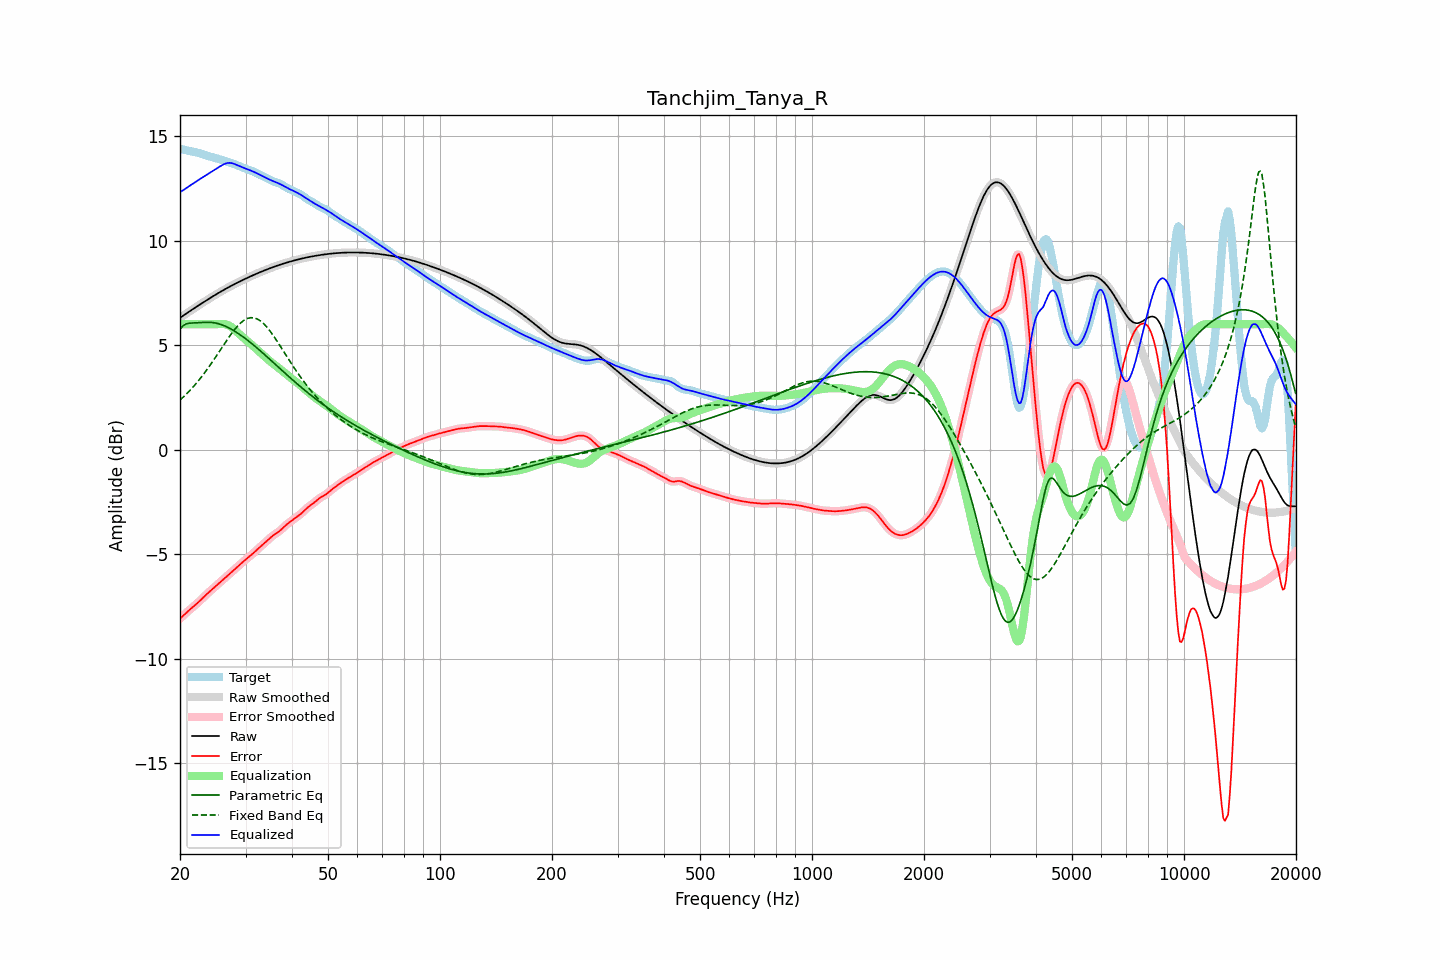

Data behind this chart, as committed beside it:
frequency, raw, error, smoothed, error_smoothed, equalization, parametric_eq, fixed_band_eq, equalized_raw, equalized_smoothed, target
20.00, 6.31, -8.08, 6.31, -8.08, 6.00, 5.77, 2.37, 12.31, 12.31, 14.39
20.20, 6.36, -8.01, 6.36, -8.01, 6.00, 5.85, 2.44, 12.36, 12.36, 14.37
20.40, 6.41, -7.94, 6.41, -7.94, 6.00, 5.93, 2.51, 12.41, 12.41, 14.35
20.61, 6.47, -7.87, 6.47, -7.87, 6.00, 5.98, 2.59, 12.47, 12.47, 14.33
20.81, 6.52, -7.80, 6.52, -7.80, 6.00, 6.02, 2.66, 12.52, 12.52, 14.31
21.02, 6.57, -7.73, 6.57, -7.73, 6.00, 6.03, 2.74, 12.57, 12.57, 14.30
21.23, 6.62, -7.66, 6.62, -7.66, 6.00, 6.05, 2.82, 12.62, 12.62, 14.28
21.44, 6.67, -7.59, 6.67, -7.59, 6.00, 6.05, 2.90, 12.67, 12.67, 14.26
21.66, 6.72, -7.53, 6.72, -7.53, 6.00, 6.06, 2.98, 12.72, 12.72, 14.25
21.87, 6.77, -7.46, 6.77, -7.46, 6.00, 6.06, 3.07, 12.77, 12.77, 14.24
22.09, 6.82, -7.40, 6.82, -7.40, 6.00, 6.06, 3.16, 12.82, 12.82, 14.22
22.31, 6.87, -7.33, 6.87, -7.33, 6.00, 6.07, 3.25, 12.87, 12.87, 14.20
22.54, 6.92, -7.26, 6.92, -7.26, 6.00, 6.07, 3.35, 12.92, 12.92, 14.18
22.76, 6.97, -7.18, 6.97, -7.18, 6.00, 6.08, 3.44, 12.97, 12.97, 14.16
22.99, 7.02, -7.11, 7.02, -7.11, 6.00, 6.08, 3.54, 13.02, 13.02, 14.13
23.22, 7.07, -7.03, 7.07, -7.03, 6.00, 6.09, 3.64, 13.07, 13.07, 14.10
23.45, 7.12, -6.96, 7.12, -6.96, 6.00, 6.09, 3.75, 13.12, 13.12, 14.08
23.69, 7.17, -6.89, 7.17, -6.89, 6.00, 6.09, 3.85, 13.17, 13.17, 14.05
23.92, 7.22, -6.82, 7.22, -6.82, 6.00, 6.09, 3.96, 13.22, 13.22, 14.03
24.16, 7.26, -6.75, 7.26, -6.75, 6.00, 6.09, 4.07, 13.26, 13.26, 14.01
24.40, 7.31, -6.68, 7.31, -6.68, 6.00, 6.08, 4.18, 13.31, 13.31, 13.99
24.65, 7.36, -6.61, 7.36, -6.61, 6.00, 6.07, 4.29, 13.36, 13.36, 13.97
24.89, 7.41, -6.54, 7.41, -6.54, 6.00, 6.06, 4.41, 13.41, 13.41, 13.95
25.14, 7.45, -6.48, 7.45, -6.48, 6.00, 6.04, 4.52, 13.45, 13.45, 13.93
25.39, 7.50, -6.40, 7.50, -6.41, 6.00, 6.02, 4.64, 13.50, 13.50, 13.90
25.65, 7.54, -6.34, 7.54, -6.34, 6.01, 6.00, 4.76, 13.55, 13.55, 13.88
25.91, 7.59, -6.27, 7.59, -6.27, 6.01, 5.97, 4.87, 13.60, 13.60, 13.85
26.16, 7.63, -6.20, 7.63, -6.20, 6.01, 5.94, 4.99, 13.64, 13.64, 13.83
26.43, 7.67, -6.13, 7.67, -6.13, 6.00, 5.91, 5.11, 13.68, 13.68, 13.81
26.69, 7.72, -6.06, 7.72, -6.06, 5.98, 5.88, 5.22, 13.70, 13.70, 13.78
26.96, 7.76, -6.00, 7.76, -6.00, 5.95, 5.84, 5.33, 13.71, 13.71, 13.76
27.23, 7.80, -5.93, 7.80, -5.93, 5.91, 5.80, 5.44, 13.72, 13.72, 13.73
27.50, 7.84, -5.87, 7.84, -5.87, 5.87, 5.76, 5.55, 13.71, 13.71, 13.71
27.77, 7.88, -5.80, 7.88, -5.80, 5.81, 5.71, 5.65, 13.69, 13.69, 13.68
28.05, 7.92, -5.73, 7.92, -5.73, 5.74, 5.67, 5.75, 13.66, 13.66, 13.65
28.33, 7.96, -5.66, 7.96, -5.66, 5.67, 5.62, 5.84, 13.63, 13.63, 13.62
28.62, 8.00, -5.59, 8.00, -5.59, 5.59, 5.57, 5.93, 13.59, 13.59, 13.59
28.90, 8.04, -5.52, 8.04, -5.52, 5.52, 5.52, 6.01, 13.56, 13.56, 13.56
29.19, 8.08, -5.45, 8.08, -5.45, 5.45, 5.46, 6.08, 13.53, 13.53, 13.52
29.48, 8.11, -5.38, 8.11, -5.38, 5.38, 5.41, 6.14, 13.50, 13.50, 13.49
29.78, 8.15, -5.31, 8.15, -5.31, 5.32, 5.35, 6.20, 13.47, 13.47, 13.46
30.08, 8.19, -5.25, 8.19, -5.25, 5.25, 5.29, 6.24, 13.44, 13.44, 13.44
30.38, 8.22, -5.19, 8.22, -5.19, 5.19, 5.23, 6.28, 13.41, 13.41, 13.41
30.68, 8.26, -5.13, 8.26, -5.12, 5.12, 5.17, 6.30, 13.38, 13.38, 13.38
30.99, 8.29, -5.06, 8.29, -5.06, 5.06, 5.11, 6.31, 13.35, 13.35, 13.35
31.30, 8.33, -4.99, 8.33, -4.99, 4.99, 5.05, 6.31, 13.32, 13.32, 13.32
31.61, 8.36, -4.92, 8.36, -4.92, 4.92, 4.99, 6.30, 13.28, 13.28, 13.29
31.93, 8.40, -4.85, 8.40, -4.85, 4.85, 4.92, 6.28, 13.25, 13.25, 13.25
32.24, 8.43, -4.78, 8.43, -4.78, 4.78, 4.86, 6.25, 13.21, 13.21, 13.21
32.57, 8.46, -4.71, 8.46, -4.71, 4.71, 4.79, 6.21, 13.17, 13.17, 13.17
32.89, 8.49, -4.64, 8.49, -4.64, 4.64, 4.72, 6.16, 13.14, 13.14, 13.13
33.22, 8.53, -4.57, 8.53, -4.57, 4.57, 4.66, 6.10, 13.10, 13.10, 13.10
33.55, 8.56, -4.50, 8.56, -4.50, 4.50, 4.59, 6.03, 13.06, 13.06, 13.06
33.89, 8.59, -4.44, 8.59, -4.44, 4.43, 4.52, 5.95, 13.02, 13.02, 13.02
34.23, 8.62, -4.37, 8.62, -4.37, 4.36, 4.45, 5.86, 12.98, 12.98, 12.98
34.57, 8.65, -4.30, 8.65, -4.29, 4.29, 4.38, 5.77, 12.94, 12.94, 12.94
34.92, 8.68, -4.23, 8.68, -4.23, 4.23, 4.31, 5.67, 12.91, 12.91, 12.90
35.27, 8.71, -4.16, 8.71, -4.16, 4.17, 4.24, 5.57, 12.87, 12.87, 12.86
35.62, 8.73, -4.10, 8.73, -4.10, 4.11, 4.17, 5.46, 12.84, 12.84, 12.83
35.97, 8.76, -4.04, 8.76, -4.05, 4.05, 4.10, 5.35, 12.81, 12.81, 12.81
... 635 more rows
